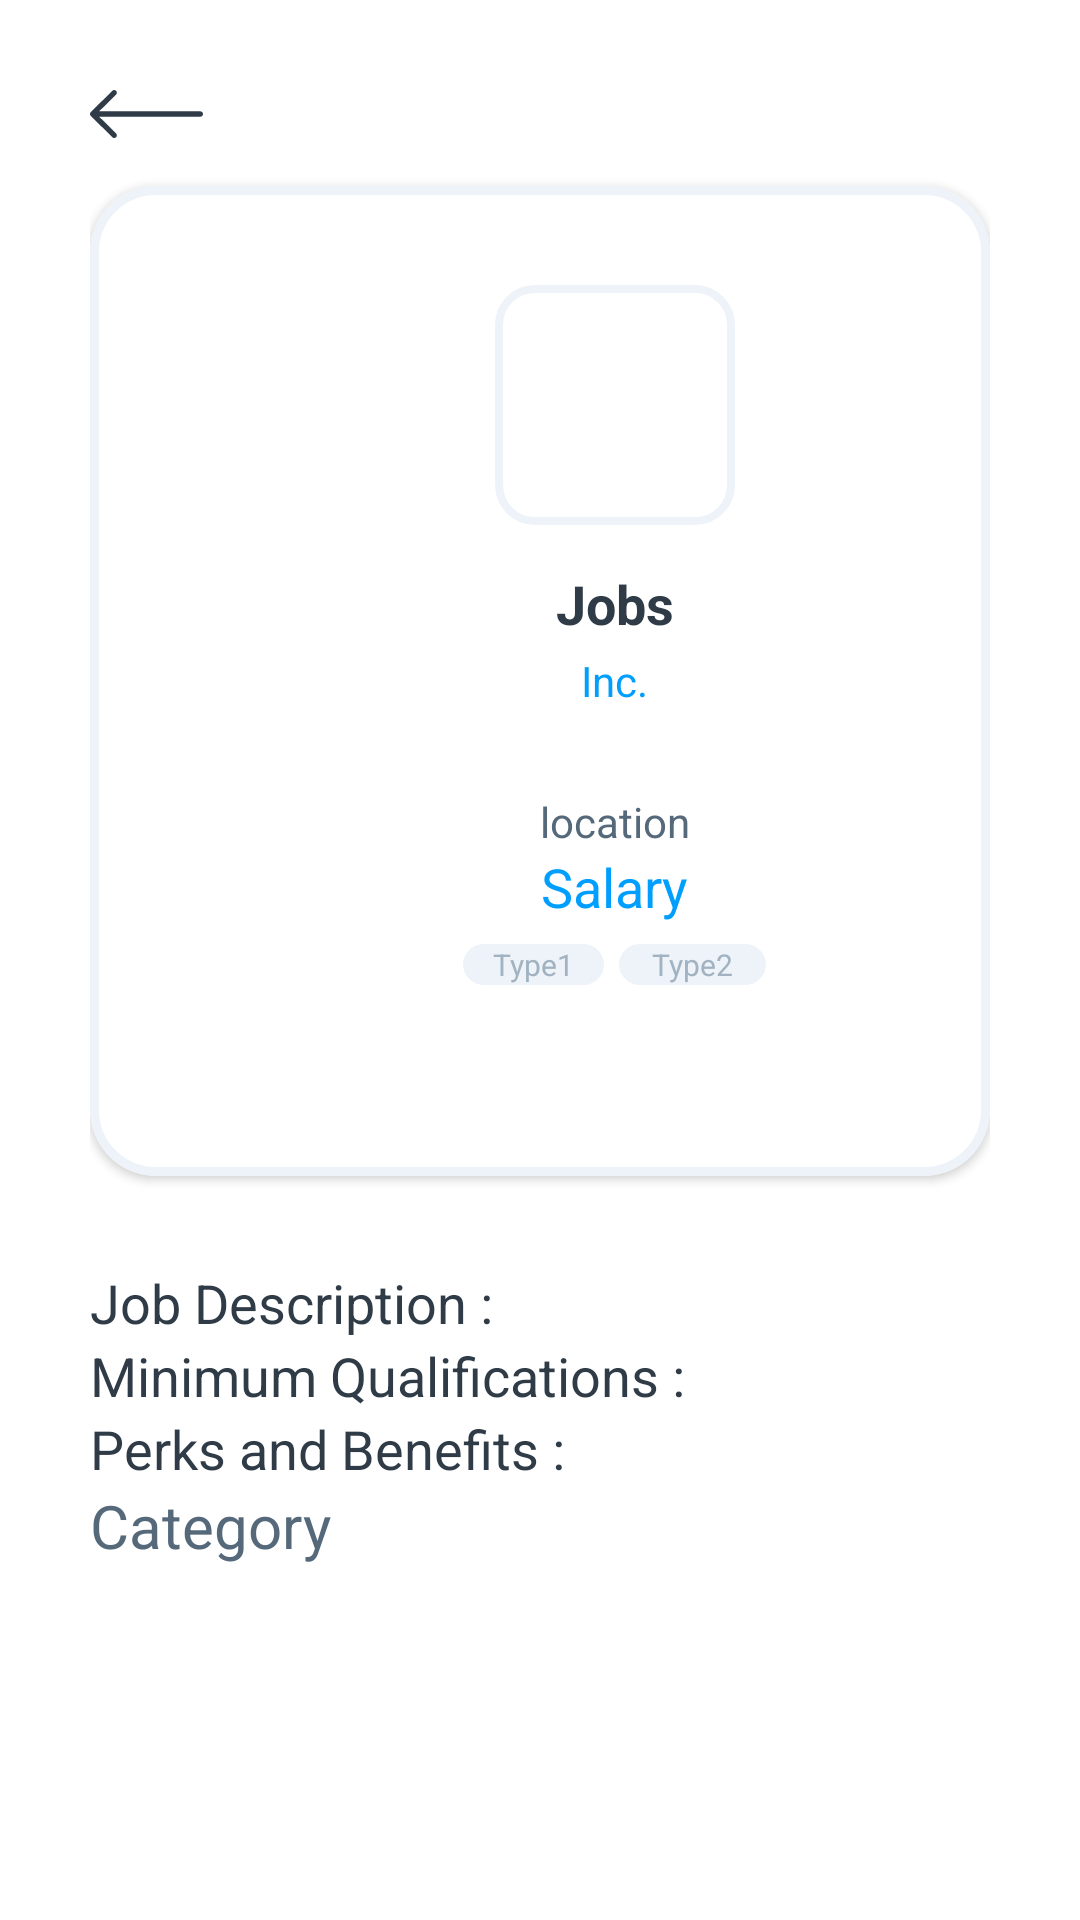

This screen was rendered from an Android layout file. Write that file and the resources it references.
<!-- AndroidManifest.xml: application theme Theme.EmplyApp.NoActionBar -->
<!-- res/layout/activity_job.xml -->
<?xml version="1.0" encoding="utf-8"?>
<RelativeLayout xmlns:android="http://schemas.android.com/apk/res/android"
    xmlns:tools="http://schemas.android.com/tools"
    android:layout_width="match_parent"
    android:layout_height="match_parent"
    xmlns:app="http://schemas.android.com/apk/res-auto"
    tools:context=".jobActivity"
    android:padding="30dp">
    <RelativeLayout
        android:id="@+id/titleBar"
        android:layout_width="match_parent"
        android:layout_height="wrap_content"
        android:orientation="horizontal">
        <androidx.appcompat.widget.AppCompatImageButton
            android:id="@+id/btnBack"
            android:layout_width="38dp"
            android:layout_height="16dp"
            style="@style/Widget.AppCompat.ActionBar.TabText"
            android:scaleType="fitStart"
            android:src="@drawable/backward_icon"
            android:layout_centerVertical="true"
            android:visibility="visible" />
    </RelativeLayout>
    <com.google.android.material.card.MaterialCardView
        android:id="@+id/jobCardView"
        android:layout_width="match_parent"
        android:layout_height="330dp"
        android:layout_marginTop="16dp"
        android:layout_below="@id/titleBar"
        app:strokeWidth="3dp"
        app:cardBackgroundColor="@color/white"
        app:cardElevation="2dp"
        app:cardCornerRadius="22dp"
        app:strokeColor="#EDF3F8">
        <RelativeLayout
            android:layout_width="350dp"
            android:layout_height="350dp"
            android:layout_centerHorizontal="true">
            <androidx.appcompat.widget.AppCompatImageButton
                android:id="@+id/jobImage"
                android:layout_width="80dp"
                android:layout_height="80dp"
                android:background="#00FFFFFF"
                android:scaleType="centerCrop"
                android:layout_marginTop="33dp"
                android:layout_centerHorizontal="true"
                android:src="@drawable/rounded_logo_job_box"
                android:visibility="visible"
                app:cardCornerRadius="123dp"/>
            <TextView
                android:id="@+id/jobName"
                android:layout_width="wrap_content"
                android:layout_height="wrap_content"
                android:text="Jobs"
                android:layout_below="@id/jobImage"
                android:layout_marginTop="14dp"
                android:textStyle="bold"
                android:textSize="18sp"
                android:textColor="#2F3B46"
                android:layout_centerHorizontal="true"/>
            <TextView
                android:id="@+id/jobInc"
                android:layout_width="wrap_content"
                android:layout_height="wrap_content"
                android:layout_below="@id/jobName"
                android:text="Inc."
                android:textSize="14sp"
                android:layout_centerHorizontal="true"
                android:layout_marginTop="4dp"
                android:textColor="#009FFF"/>
            <TextView
                android:id="@+id/jobLocation"
                android:layout_width="wrap_content"
                android:layout_height="wrap_content"
                android:text="location"
                android:layout_below="@id/jobInc"
                android:layout_centerHorizontal="true"
                android:textColor="#55697A"
                android:textSize="14sp"
                android:layout_marginTop="28dp"/>
            <TextView
                android:id="@+id/jobSalary"
                android:layout_width="wrap_content"
                android:layout_height="wrap_content"
                android:text="Salary"
                android:textSize="18sp"
                android:layout_below="@id/jobLocation"
                android:layout_centerHorizontal="true"
                android:textColor="#009FFF"/>
            <LinearLayout
                android:layout_width="wrap_content"
                android:layout_height="wrap_content"
                android:layout_centerHorizontal="true"
                android:layout_below="@id/jobSalary"
                android:orientation="horizontal">
                <TextView
                    android:id="@+id/jobType"
                    android:layout_width="wrap_content"
                    android:layout_height="wrap_content"
                    android:text="Type1"
                    android:textColor="#A1B3C2"
                    android:background="@drawable/rounded_box"
                    android:paddingHorizontal="10dp"
                    android:textSize="10sp"
                    android:layout_marginTop="7dp"
                    android:layout_marginRight="5dp" />
                <TextView
                    android:id="@+id/jobTypeTime"
                    android:layout_width="wrap_content"
                    android:layout_height="wrap_content"
                    android:text="Type2"
                    android:textColor="#A1B3C2"
                    android:background="@drawable/rounded_box"
                    android:paddingHorizontal="11dp"
                    android:textSize="10sp"
                    android:layout_marginTop="7dp"/>
            </LinearLayout>
        </RelativeLayout>
    </com.google.android.material.card.MaterialCardView>
    <RelativeLayout
        android:id="@+id/Description"
        android:layout_width="match_parent"
        android:layout_height="wrap_content"
        android:layout_below="@id/jobCardView"
        android:layout_marginTop="30dp">
        <TextView
            android:id="@+id/JobDescription"
            android:layout_width="wrap_content"
            android:layout_height="wrap_content"
            android:text="Job Description :"
            android:textColor="#2F3B46"
            android:textSize="18sp"
            android:textStyle="normal"/>
        <TextView
            android:id="@+id/Minimum"
            android:layout_width="wrap_content"
            android:layout_height="wrap_content"
            android:layout_below="@id/JobDescription"
            android:text="Minimum Qualifications :"
            android:textColor="@color/font_dark"
            android:textSize="18sp"
            android:textStyle="normal"/>
        <TextView
            android:id="@+id/Benefits"
            android:layout_width="wrap_content"
            android:layout_height="wrap_content"
            android:layout_below="@id/Minimum"
            android:text="Perks and Benefits :"
            android:textColor="@color/font_dark"
            android:textSize="18sp"
            android:textStyle="normal"/>
    </RelativeLayout>
    <RelativeLayout
        android:id="@+id/category"
        android:layout_below="@id/Description"
        android:layout_width="match_parent"
        android:layout_height="wrap_content">
        <RelativeLayout
            android:id="@+id/groupTxt_category"
            android:layout_width="wrap_content"
            android:layout_height="wrap_content">
            <TextView
                android:layout_width="wrap_content"
                android:layout_height="wrap_content"
                android:textSize="20sp"
                android:textColor="@color/font_grey"
                android:text="Category"
                android:layout_alignParentStart="true"/>
        </RelativeLayout>
        <RelativeLayout
            android:layout_width="match_parent"
            android:layout_height="wrap_content"
            android:orientation="horizontal"
            android:layout_below="@id/groupTxt_category">
            <androidx.recyclerview.widget.RecyclerView
                android:id="@+id/recyclerCategory"
                android:layout_width="match_parent"
                android:layout_height="wrap_content"
                android:nestedScrollingEnabled="true"
                android:orientation="horizontal"
                android:scrollbars="none"
                app:layoutManager="androidx.recyclerview.widget.LinearLayoutManager"
                tools:itemCount="1"
                tools:listitem="@layout/category_item_layout" />
        </RelativeLayout>
    </RelativeLayout>
</RelativeLayout>
<!-- res/layout/category_item_layout.xml (included above) -->
<?xml version="1.0" encoding="utf-8"?>
<layout xmlns:tools="http://schemas.android.com/tools"
    xmlns:android="http://schemas.android.com/apk/res/android"
    xmlns:app="http://schemas.android.com/apk/res-auto">
    <com.google.android.material.card.MaterialCardView
        android:layout_width="wrap_content"
        android:layout_height="wrap_content"
        android:layout_marginRight="16dp">
        <LinearLayout
            android:orientation="vertical"
            android:clickable="true"
            android:focusable="true"
            android:background="@drawable/rounded_category_box"
            android:layout_width="wrap_content"
            android:layout_height="wrap_content">
            <TextView
                android:id="@+id/jobCategory"
                android:layout_width="wrap_content"
                android:layout_height="wrap_content"
                android:paddingHorizontal="20dp"
                android:text="Category"
                android:paddingVertical="10dp"
                android:textColor="@color/font_primary"
                android:textSize="18sp" />
        </LinearLayout>
    </com.google.android.material.card.MaterialCardView>
</layout>
<!-- resources referenced by this layout -->
<resources>
  <color name="font_dark">#2F3B46</color>
  <color name="font_grey">#55697A</color>
  <color name="font_primary">#009FFF</color>
  <color name="white">#FFFFFFFF</color>
  <!-- drawable rounded_box (drawable) -->
  <?xml version="1.0" encoding="utf-8"?>
  <selector xmlns:android="http://schemas.android.com/apk/res/android">
      <item android:state_pressed="false" >
          <shape>
              <solid
                  android:color="#EDF3F8" />
              <stroke
                  android:width="1px"
                  android:color="#EDF3F8" />
              <corners android:radius="12dp" />
          </shape>
      </item>
      <item android:state_pressed="true" >
          <shape>
              <solid
                  android:color="#E1EBF2" />
              <stroke
                  android:width="1px"
                  android:color="#E1EBF2" />
              <corners android:radius="12dp" />
          </shape>
      </item>
  
  </selector>
  <!-- drawable rounded_category_box (drawable) -->
  <?xml version="1.0" encoding="utf-8"?>
  <selector xmlns:android="http://schemas.android.com/apk/res/android">
      <item android:state_pressed="false" >
          <shape>
              <solid
                  android:color="#ffffff" />
              <stroke
                  android:width="5px"
                  android:color="#009fff" />
              <corners android:radius="5dp" />
          </shape>
      </item>
      <item android:state_pressed="true" >
          <shape>
              <solid
                  android:color="#ffffff" />
              <stroke
                  android:width="5px"
                  android:color="#009fff" />
              <corners android:radius="5dp" />
          </shape>
      </item>
  </selector>
  <!-- drawable rounded_logo_job_box (drawable) -->
  <?xml version="1.0" encoding="utf-8"?>
  <selector xmlns:android="http://schemas.android.com/apk/res/android">
      <item android:state_pressed="false" >
          <shape>
              <solid
                  android:color="#ffffff" />
              <stroke
                  android:width="8px"
                  android:color="#EDF3F8" />
              <corners android:radius="12dp" />
          </shape>
      </item>
      <item android:state_pressed="true" >
          <shape>
              <solid
                  android:color="#ffffff" />
              <stroke
                  android:width="8px"
                  android:color="#EDF3F8" />
              <corners android:radius="12dp" />
          </shape>
      </item>
  </selector>
  <style name="Theme.EmplyApp.NoActionBar">
          <item name="windowNoTitle">true</item>
          <item name="windowActionBar">false</item>
          <item name="android:windowFullscreen">true</item>
          <item name="android:windowContentOverlay">@null</item>
      </style>
</resources>
